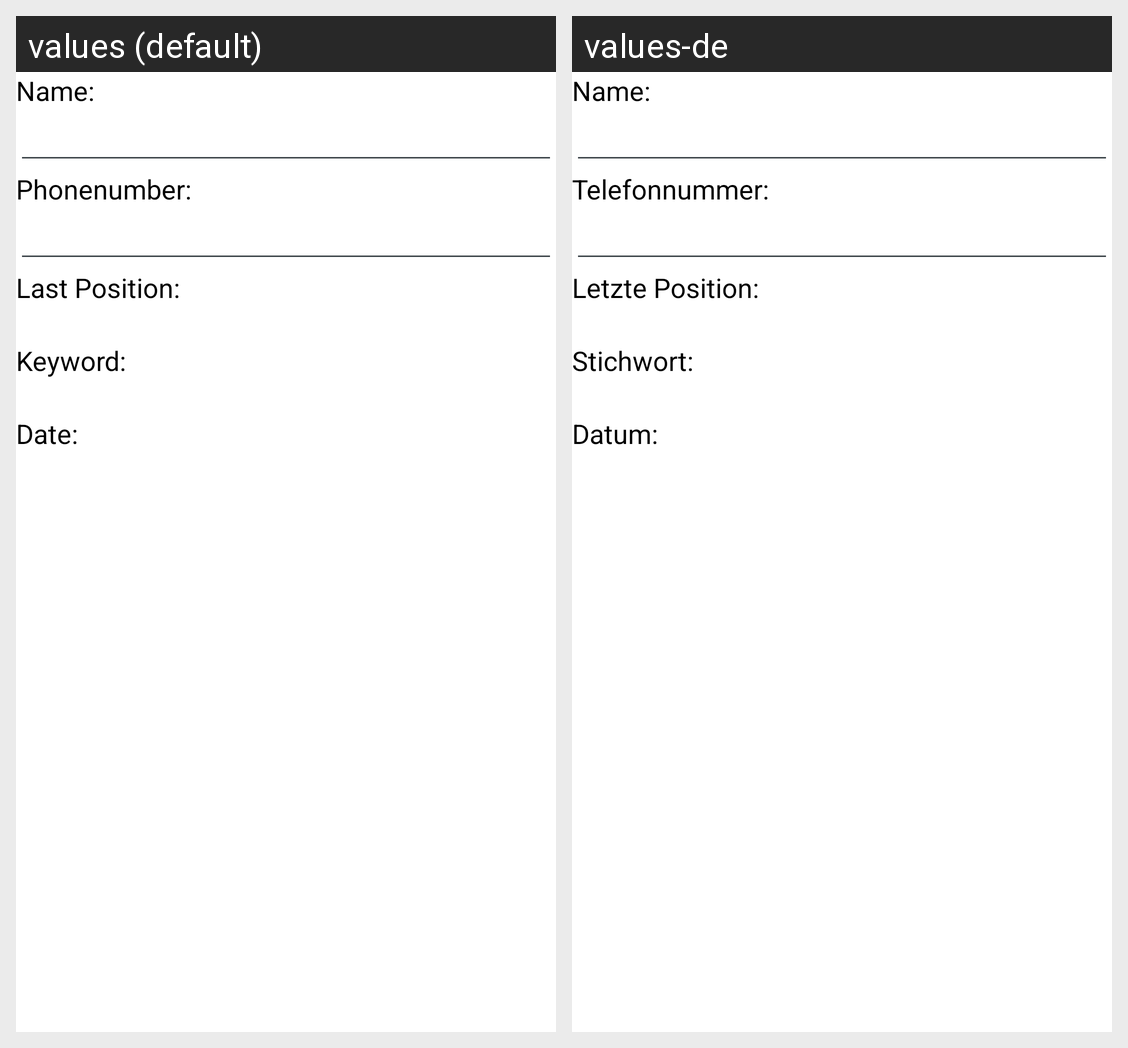

Here is an Android app screen in its default locale and in the app's own translations. Write out the translated-string differences for the strings that appear on this screen.
Android screen res/layout/geokontakt_bearbeiten.xml rendered under 2 locales, left to right: values (default), values-de. Device: Nexus 5 (rendered at 1080×1920; each locale shown at half size, 540×960, under a caption strip naming it); theme AppTheme.
Strings drawn on this screen, with the default value and each locale's value (text and hints the layout hard-codes, and strings that could not be matched under every locale, appear in the picture but are not listed):

txt_geokontakt_name
  values: Name:
  values-de: Name:

txt_geokontakt_telefonnummer
  values: Phonenumber:
  values-de: Telefonnummer:

txt_geokontakt_letzte_position
  values: Last Position:
  values-de: Letzte Position:

txt_geokontakt_stichwort
  values: Keyword:
  values-de: Stichwort:

txt_geokontakt_datum
  values: Date:
  values-de: Datum:
